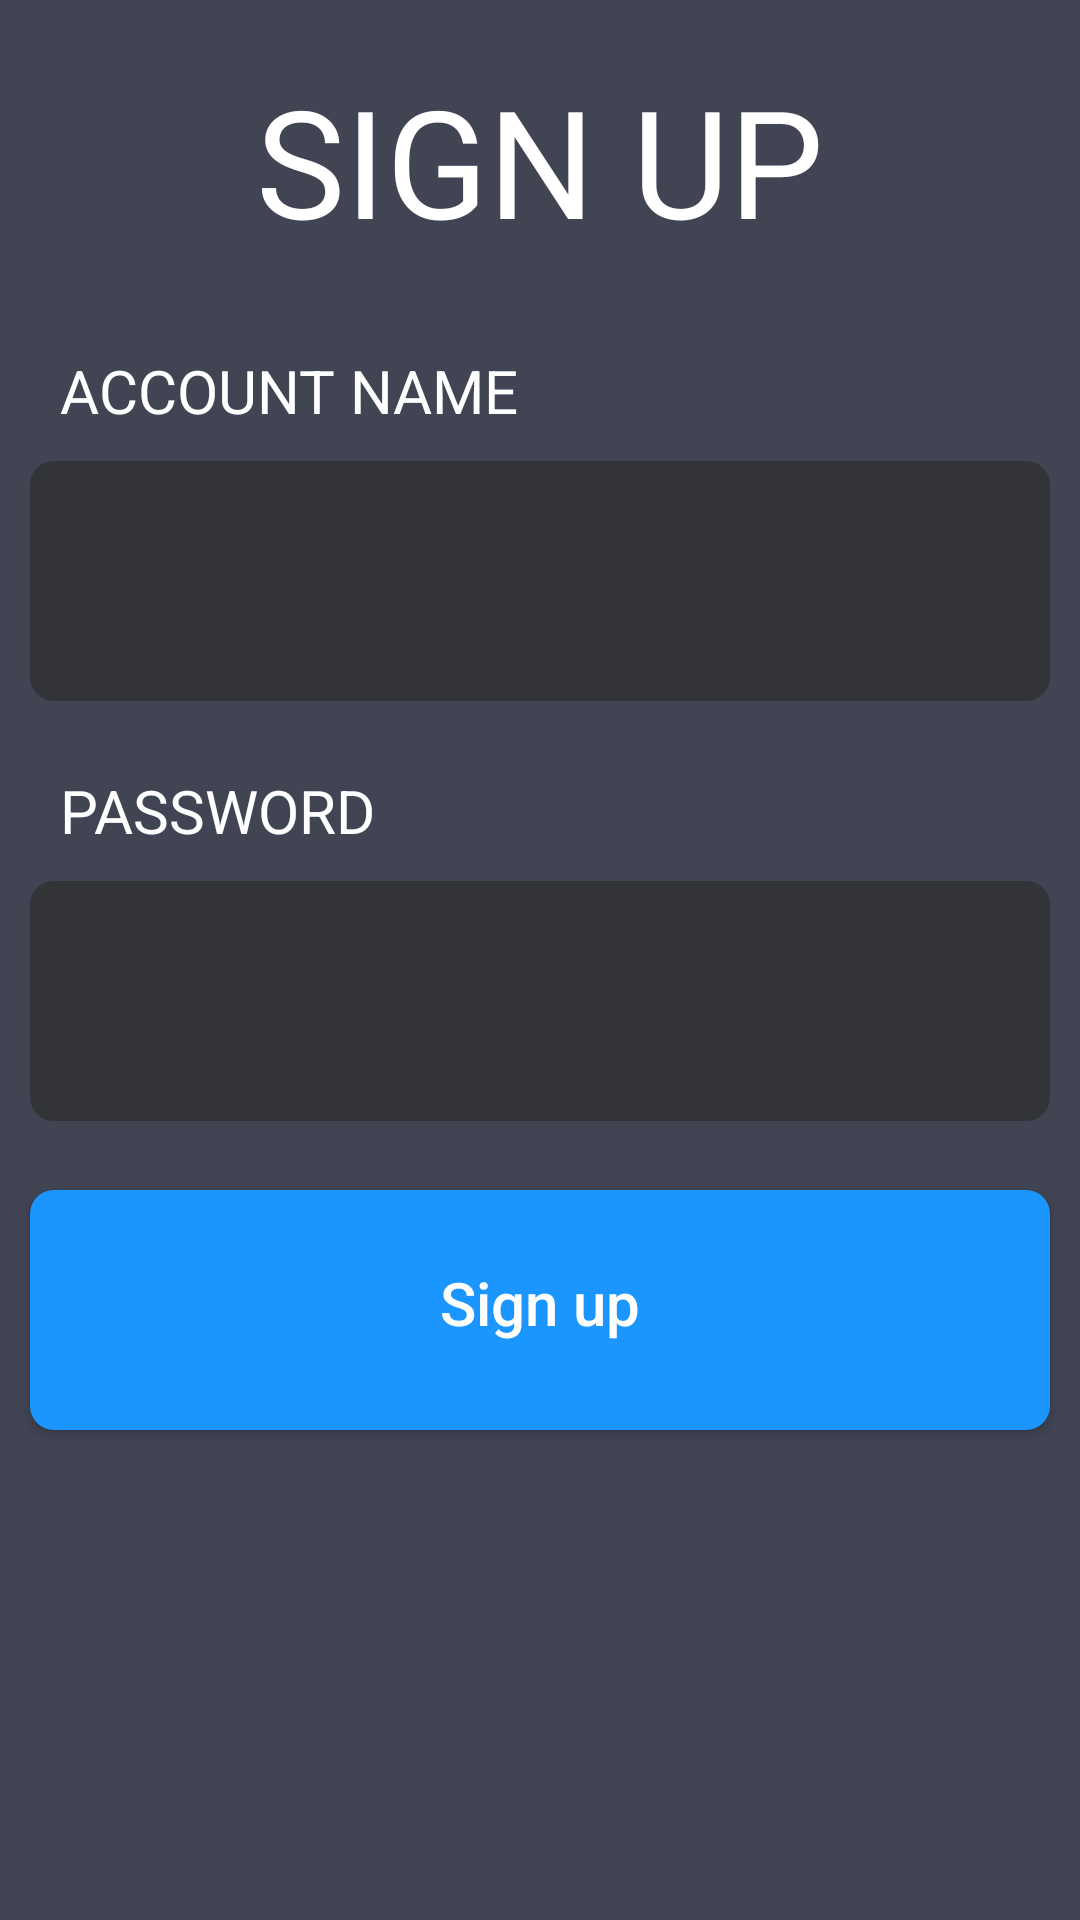

Write the Android layout XML for this screen, with the resource values it uses.
<!-- AndroidManifest.xml: application theme Theme.EyeProtection -->
<!-- res/layout/activity_sign_up.xml -->
<?xml version="1.0" encoding="utf-8"?>
<LinearLayout xmlns:android="http://schemas.android.com/apk/res/android"
    android:layout_width="match_parent"
    android:layout_height="match_parent"
    android:orientation="vertical"
    android:background="#414453">

    <TextView
        android:layout_width="match_parent"
        android:layout_height="wrap_content"
        android:text="@string/signUp"
        android:textColor="@color/white"
        android:textSize="50sp"
        android:gravity="center"
        android:padding="20dp"/>
    <LinearLayout
        android:layout_width="match_parent"
        android:layout_height="130dp"
        android:layout_marginTop="10dp"
        android:orientation="vertical">

        <TextView
            android:layout_width="match_parent"
            android:layout_height="wrap_content"
            android:text="@string/accountName"
            android:textColor="@color/white"
            android:textSize="20sp"
            android:paddingStart="20dp"/>

        <EditText
            android:id="@+id/sg_accountName"
            android:layout_width="match_parent"
            android:layout_height="80dp"
            android:inputType="text"
            android:textColor="@color/white"
            android:background="@drawable/login_edittext_background"
            android:layout_margin="10dp"/>
    </LinearLayout>

    <LinearLayout
        android:layout_width="match_parent"
        android:layout_height="130dp"
        android:layout_marginTop="10dp"
        android:orientation="vertical">

        <TextView
            android:layout_width="match_parent"
            android:layout_height="wrap_content"
            android:text="@string/password"
            android:textColor="@color/white"
            android:textSize="20sp"
            android:paddingStart="20dp"/>

        <EditText
            android:id="@+id/sg_password"
            android:layout_width="match_parent"
            android:layout_height="80dp"
            android:inputType="textPassword"
            android:textColor="@color/white"
            android:background="@drawable/login_edittext_background"
            android:layout_margin="10dp"/>

    </LinearLayout>

    <Button
        android:id="@+id/signup_btn"
        android:layout_width="match_parent"
        android:layout_height="80dp"
        android:text="@string/signUpbtn"
        android:textAllCaps="false"
        android:textColor="@color/white"
        android:background="@drawable/login_btn"
        android:textSize="20sp"
        android:layout_margin="10dp"/>

    

</LinearLayout>
<!-- resources referenced by this layout -->
<resources>
  <color name="white">#FFFFFFFF</color>
  <!-- drawable login_btn (drawable) -->
  <?xml version="1.0" encoding="utf-8"?>
  <shape xmlns:android="http://schemas.android.com/apk/res/android">
      <solid android:color="#1B96FE"/>
      <corners android:radius="8dp"/>
      <padding android:bottom="10dp" android:left="10dp" android:right="10dp" android:top="5dp"/>
  
  </shape>
  <!-- drawable login_edittext_background (drawable) -->
  <?xml version="1.0" encoding="utf-8"?>
  <shape xmlns:android="http://schemas.android.com/apk/res/android">
      <solid android:color="#333438"/>
      <corners android:radius="8dp"/>
      <padding android:bottom="10dp" android:left="10dp" android:right="10dp" android:top="5dp"/>
  
  </shape>
  <string name="accountName">ACCOUNT NAME</string>
  <string name="password">PASSWORD</string>
  <string name="signUp">SIGN UP</string>
  <string name="signUpHint">Don\'t have an account? Click here to sign up</string>
  <string name="signUpbtn">Sign up</string>
  <style name="Theme.EyeProtection" parent="android:Theme.Material.Light.NoActionBar" />
</resources>
